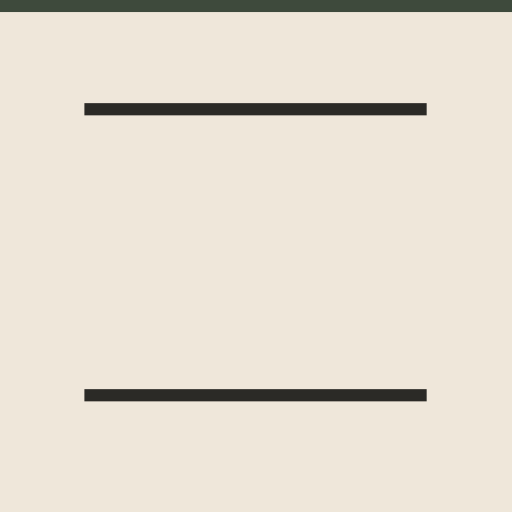
t = 0.00 s
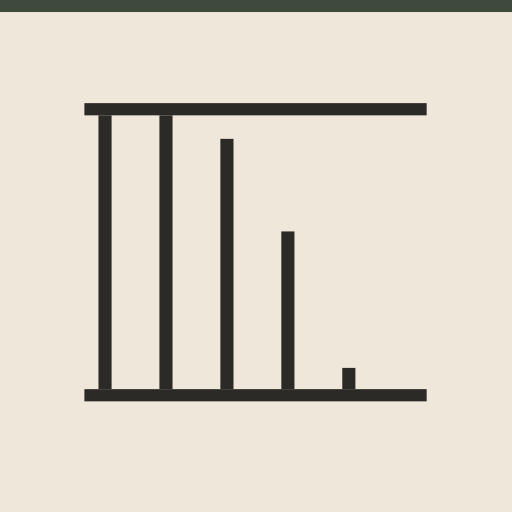
t = 1.33 s
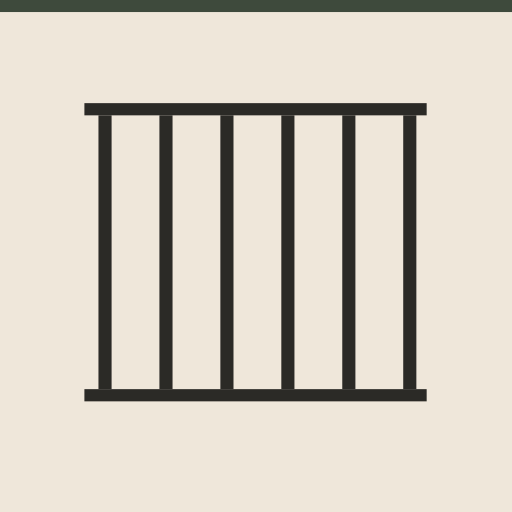
t = 2.67 s
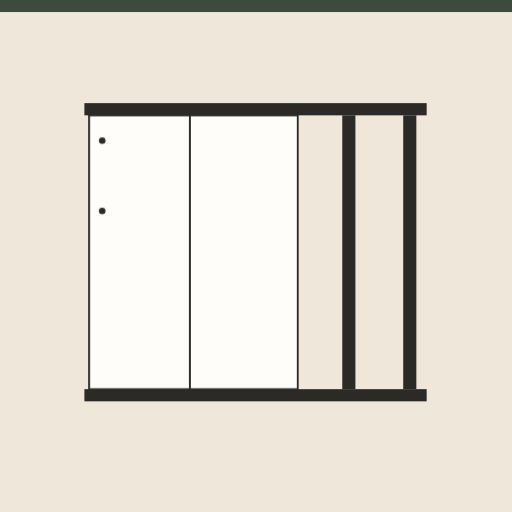
t = 4.00 s
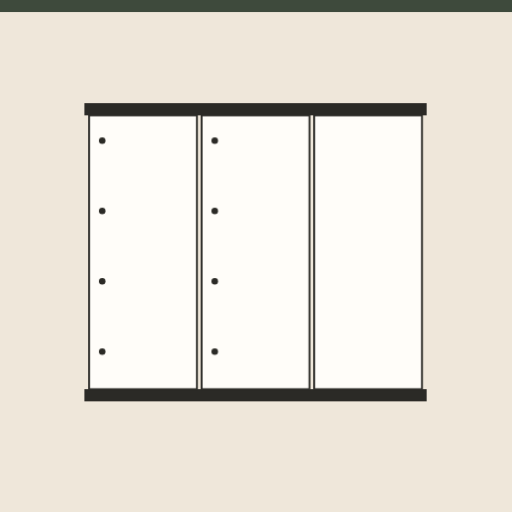
t = 5.33 s
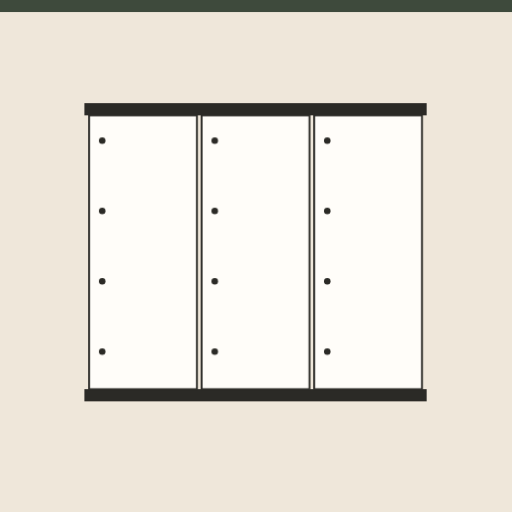
t = 6.67 s

The animated SVG that drew these frames (rendered in a browser with its animation timeline set to each time). Animation: 22 CSS @keyframes rules; one cycle of 8.00 s, repeats indefinitely.

<svg xmlns="http://www.w3.org/2000/svg" viewBox="0 0 1092 1092" role="img" aria-label="Yeso cartón estándar ST: el tabique se arma con montantes y planchas"><style>.b{transform-box:fill-box;transform-origin:center}@keyframes k1{0.000%{transform:scaleY(0)}3.750%{transform:scaleY(0)}12.500%{transform:scaleY(1)}100.000%{transform:scaleY(1)}}.k1{animation:k1 8.0s ease-out infinite}@keyframes k2{0.000%{transform:scaleY(0)}6.875%{transform:scaleY(0)}15.625%{transform:scaleY(1)}100.000%{transform:scaleY(1)}}.k2{animation:k2 8.0s ease-out infinite}@keyframes k3{0.000%{transform:scaleY(0)}10.000%{transform:scaleY(0)}18.750%{transform:scaleY(1)}100.000%{transform:scaleY(1)}}.k3{animation:k3 8.0s ease-out infinite}@keyframes k4{0.000%{transform:scaleY(0)}13.125%{transform:scaleY(0)}21.875%{transform:scaleY(1)}100.000%{transform:scaleY(1)}}.k4{animation:k4 8.0s ease-out infinite}@keyframes k5{0.000%{transform:scaleY(0)}16.250%{transform:scaleY(0)}25.000%{transform:scaleY(1)}100.000%{transform:scaleY(1)}}.k5{animation:k5 8.0s ease-out infinite}@keyframes k6{0.000%{transform:scaleY(0)}19.375%{transform:scaleY(0)}28.125%{transform:scaleY(1)}100.000%{transform:scaleY(1)}}.k6{animation:k6 8.0s ease-out infinite}@keyframes k7{0.000%{transform:translateX(0);opacity:0}32.500%{transform:translateX(-500px);opacity:0}33.750%{transform:translateX(-500px);opacity:1}43.750%{transform:none;opacity:1}100.000%{transform:none;opacity:1}}.k7{animation:k7 8.0s cubic-bezier(.2,.9,.3,1) infinite}@keyframes k8{0.000%{transform:translateX(0);opacity:0}43.750%{transform:translateX(-500px);opacity:0}45.000%{transform:translateX(-500px);opacity:1}55.000%{transform:none;opacity:1}100.000%{transform:none;opacity:1}}.k8{animation:k8 8.0s cubic-bezier(.2,.9,.3,1) infinite}@keyframes k9{0.000%{transform:translateX(0);opacity:0}55.000%{transform:translateX(-500px);opacity:0}56.250%{transform:translateX(-500px);opacity:1}66.250%{transform:none;opacity:1}100.000%{transform:none;opacity:1}}.k9{animation:k9 8.0s cubic-bezier(.2,.9,.3,1) infinite}@keyframes k10{0.000%{opacity:0}47.500%{opacity:0}48.750%{opacity:1}100.000%{opacity:1}}.k10{animation:k10 8.0s cubic-bezier(.3,.7,.2,1) infinite}@keyframes k11{0.000%{opacity:0}58.750%{opacity:0}60.000%{opacity:1}100.000%{opacity:1}}.k11{animation:k11 8.0s cubic-bezier(.3,.7,.2,1) infinite}@keyframes k12{0.000%{opacity:0}70.000%{opacity:0}71.250%{opacity:1}100.000%{opacity:1}}.k12{animation:k12 8.0s cubic-bezier(.3,.7,.2,1) infinite}@keyframes k13{0.000%{opacity:0}49.000%{opacity:0}50.250%{opacity:1}100.000%{opacity:1}}.k13{animation:k13 8.0s cubic-bezier(.3,.7,.2,1) infinite}@keyframes k14{0.000%{opacity:0}60.250%{opacity:0}61.500%{opacity:1}100.000%{opacity:1}}.k14{animation:k14 8.0s cubic-bezier(.3,.7,.2,1) infinite}@keyframes k15{0.000%{opacity:0}71.500%{opacity:0}72.750%{opacity:1}100.000%{opacity:1}}.k15{animation:k15 8.0s cubic-bezier(.3,.7,.2,1) infinite}@keyframes k16{0.000%{opacity:0}50.500%{opacity:0}51.750%{opacity:1}100.000%{opacity:1}}.k16{animation:k16 8.0s cubic-bezier(.3,.7,.2,1) infinite}@keyframes k17{0.000%{opacity:0}61.750%{opacity:0}63.000%{opacity:1}100.000%{opacity:1}}.k17{animation:k17 8.0s cubic-bezier(.3,.7,.2,1) infinite}@keyframes k18{0.000%{opacity:0}73.000%{opacity:0}74.250%{opacity:1}100.000%{opacity:1}}.k18{animation:k18 8.0s cubic-bezier(.3,.7,.2,1) infinite}@keyframes k19{0.000%{opacity:0}52.000%{opacity:0}53.250%{opacity:1}100.000%{opacity:1}}.k19{animation:k19 8.0s cubic-bezier(.3,.7,.2,1) infinite}@keyframes k20{0.000%{opacity:0}63.250%{opacity:0}64.500%{opacity:1}100.000%{opacity:1}}.k20{animation:k20 8.0s cubic-bezier(.3,.7,.2,1) infinite}@keyframes k21{0.000%{opacity:0}74.500%{opacity:0}75.750%{opacity:1}100.000%{opacity:1}}.k21{animation:k21 8.0s cubic-bezier(.3,.7,.2,1) infinite}@keyframes k22{0.000%{opacity:1}90.000%{opacity:1}98.750%{opacity:0}100.000%{opacity:0}}.k22{animation:k22 8.0s linear infinite}@media (prefers-reduced-motion:reduce){*{animation:none!important}}</style><defs></defs><rect width="1092" height="1092" fill="#FFFDF9"/><g class="k22"><rect width="1092" height="26" fill="#3E4A3C"/><rect x="0" y="26" width="1092" height="1066" fill="#EFE7DA"/><rect x="180" y="830" width="730" height="26" fill="#2B2A26"/><rect x="180" y="220" width="730" height="26" fill="#2B2A26"/><rect class="k1 " x="210" y="246" width="28" height="584" fill="#2B2A26" style="transform-box:fill-box;transform-origin:50% 100%"/><rect class="k2 " x="340" y="246" width="28" height="584" fill="#2B2A26" style="transform-box:fill-box;transform-origin:50% 100%"/><rect class="k3 " x="470" y="246" width="28" height="584" fill="#2B2A26" style="transform-box:fill-box;transform-origin:50% 100%"/><rect class="k4 " x="600" y="246" width="28" height="584" fill="#2B2A26" style="transform-box:fill-box;transform-origin:50% 100%"/><rect class="k5 " x="730" y="246" width="28" height="584" fill="#2B2A26" style="transform-box:fill-box;transform-origin:50% 100%"/><rect class="k6 " x="860" y="246" width="28" height="584" fill="#2B2A26" style="transform-box:fill-box;transform-origin:50% 100%"/><rect class="k7 " x="190" y="246" width="230" height="584" fill="#FFFDF9" stroke="#2B2A26" stroke-width="4"/><rect class="k8 " x="430" y="246" width="230" height="584" fill="#FFFDF9" stroke="#2B2A26" stroke-width="4"/><rect class="k9 " x="670" y="246" width="230" height="584" fill="#FFFDF9" stroke="#2B2A26" stroke-width="4"/><circle class="k10 " cx="218" cy="300" r="7" fill="#2B2A26"/><circle class="k11 " cx="458" cy="300" r="7" fill="#2B2A26"/><circle class="k12 " cx="698" cy="300" r="7" fill="#2B2A26"/><circle class="k13 " cx="218" cy="450" r="7" fill="#2B2A26"/><circle class="k14 " cx="458" cy="450" r="7" fill="#2B2A26"/><circle class="k15 " cx="698" cy="450" r="7" fill="#2B2A26"/><circle class="k16 " cx="218" cy="600" r="7" fill="#2B2A26"/><circle class="k17 " cx="458" cy="600" r="7" fill="#2B2A26"/><circle class="k18 " cx="698" cy="600" r="7" fill="#2B2A26"/><circle class="k19 " cx="218" cy="750" r="7" fill="#2B2A26"/><circle class="k20 " cx="458" cy="750" r="7" fill="#2B2A26"/><circle class="k21 " cx="698" cy="750" r="7" fill="#2B2A26"/></g></svg>
